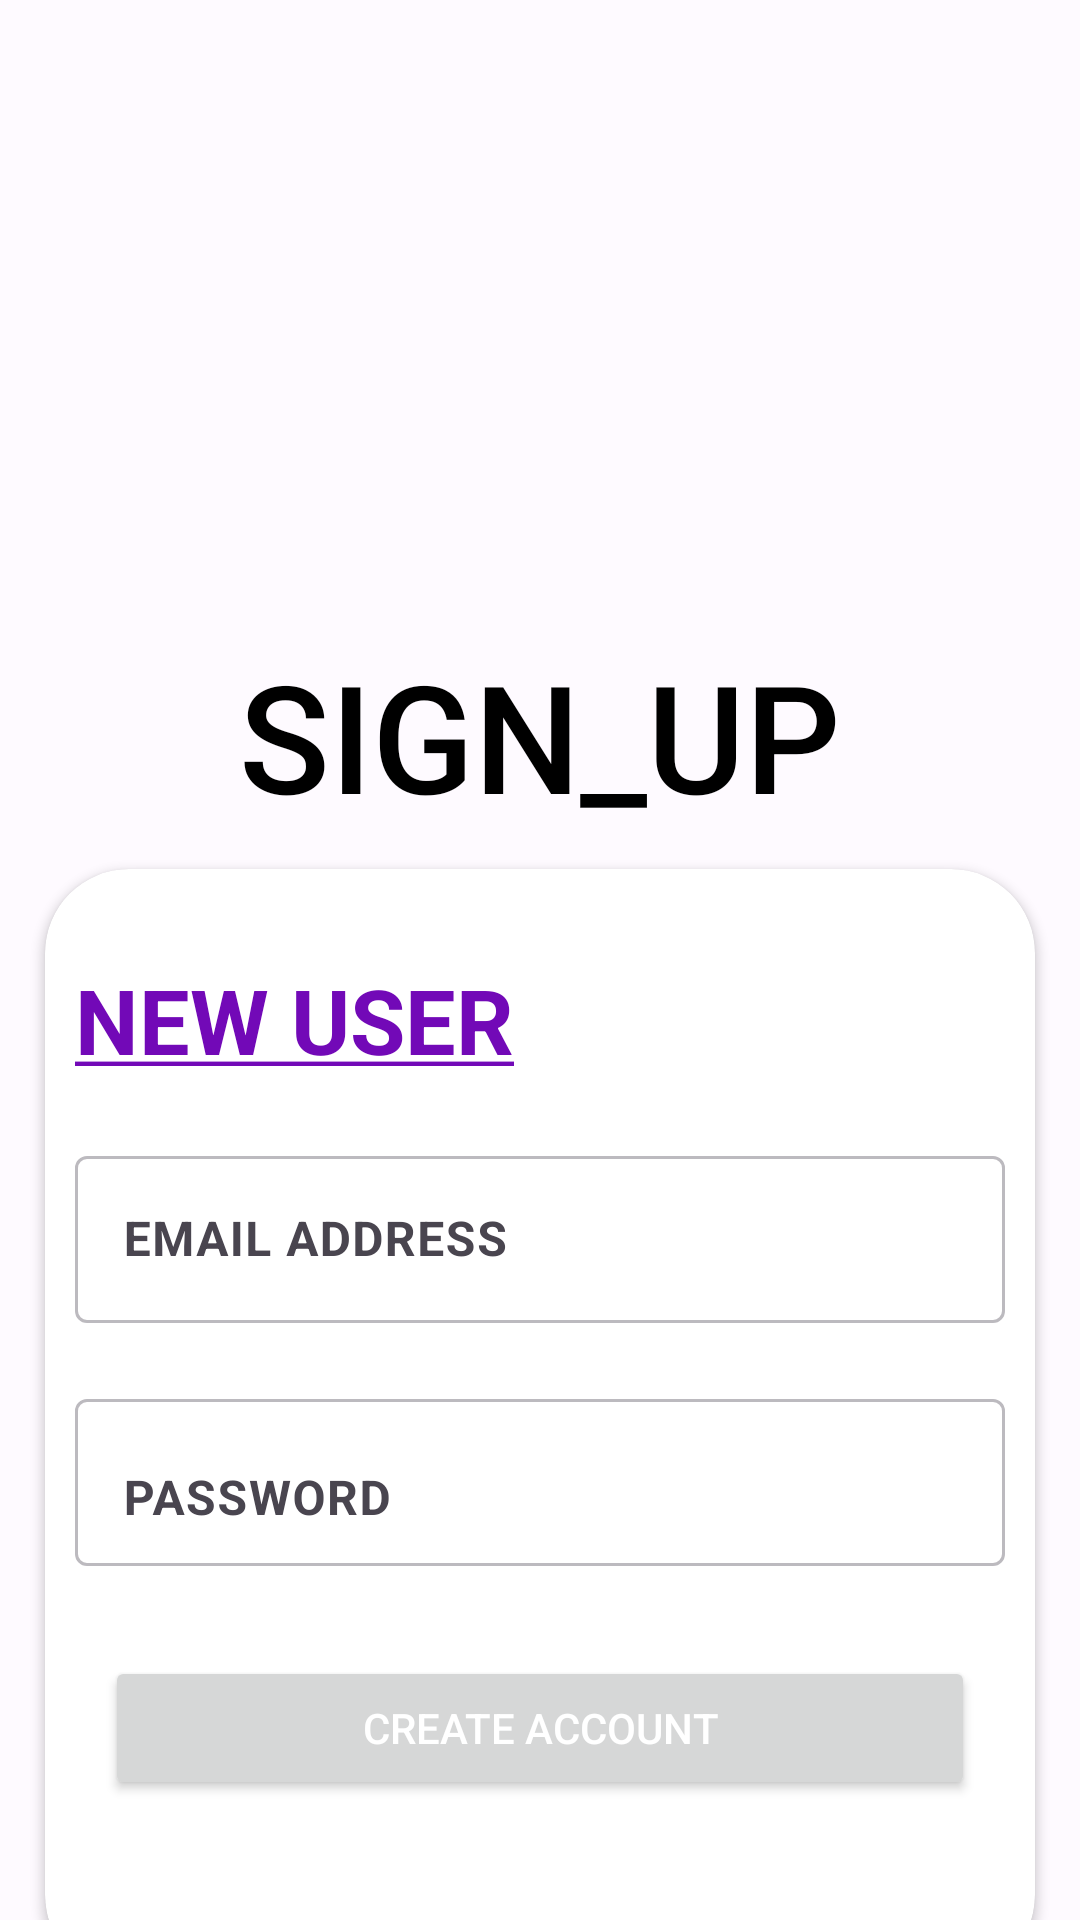

This screen was rendered from an Android layout file. Write that file and the resources it references.
<!-- AndroidManifest.xml: application theme Theme.Login_Page_Dev -->
<!-- res/layout/activity_sign_up_page.xml -->
<?xml version="1.0" encoding="utf-8"?>
<RelativeLayout  xmlns:android="http://schemas.android.com/apk/res/android"
    xmlns:app="http://schemas.android.com/apk/res-auto"
    xmlns:tools="http://schemas.android.com/tools"
    android:layout_width="match_parent"
    android:layout_height="match_parent"
    tools:context=".SignUp_Page"
    android:background="@drawable/sign_up_page_background">

    <RelativeLayout
        android:layout_width="match_parent"
        android:layout_height="match_parent"
        android:alpha="0.4"
        android:background="#ffffff" />

    <LinearLayout
        android:layout_width="match_parent"
        android:layout_height="220dp"
        android:gravity="center"
        android:orientation="vertical"
        android:layout_marginTop="70dp"
        tools:ignore="UseCompoundDrawables">

        <ImageView
            android:layout_width="130dp"
            android:layout_height="130dp"
            android:src="@drawable/sign_in_logo"
            android:contentDescription="@string/todo" />

        <TextView
            android:layout_width="wrap_content"
            android:layout_height="wrap_content"
            android:fontFamily="sans-serif-medium"
            android:text="@string/sign_up"
            android:textColor="@color/black"
            android:textSize="50sp" />
    </LinearLayout>

    <androidx.cardview.widget.CardView
        android:layout_width="397dp"
        android:layout_height="370dp"
        android:layout_alignParentBottom="true"
        android:layout_marginLeft="15dp"
        android:layout_marginRight="15dp"
        android:layout_marginBottom="-20dp"
        app:cardBackgroundColor="#ffffff"
        app:cardCornerRadius="28dp"
        tools:ignore="VisualLintBounds,TextSizeCheck">

        <LinearLayout
            android:layout_width="match_parent"
            android:layout_height="wrap_content"
            android:orientation="vertical"
            tools:ignore="TextSizeCheck">

            <TextView
                android:layout_width="wrap_content"
                android:layout_height="wrap_content"
                android:layout_gravity="center_vertical"
                android:layout_marginStart="10dp"
                android:layout_marginTop="30dp"
                android:text="@string/new_user"
                android:textColor="#7209b7"
                android:textSize="30sp"
                android:textStyle="bold" />

            <com.google.android.material.textfield.TextInputLayout
                android:layout_width="match_parent"
                android:layout_height="wrap_content"
                android:layout_gravity="bottom"
                android:layout_marginTop="20dp">

                <com.google.android.material.textfield.TextInputEditText
                    android:id="@+id/Email_editText"
                    android:layout_width="match_parent"
                    android:layout_height="wrap_content"
                    android:layout_marginLeft="10dp"
                    android:layout_marginTop="20dp"
                    android:layout_marginRight="10dp"
                    android:alpha="0.5"
                    android:hint="@string/email_address"
                    android:inputType="textEmailAddress"
                    android:minHeight="48dp"
                    android:textColor="@color/black"
                    android:textColorHint="#757575"
                    android:textStyle="bold" />

            </com.google.android.material.textfield.TextInputLayout>

            <com.google.android.material.textfield.TextInputLayout
                android:layout_width="match_parent"
                android:layout_height="wrap_content"
                android:layout_gravity="bottom"
                android:layout_marginTop="20dp">

                <com.google.android.material.textfield.TextInputEditText
                    android:id="@+id/Password_editText"
                    android:layout_width="match_parent"
                    android:layout_height="wrap_content"
                    android:layout_gravity="bottom"
                    android:layout_marginLeft="10dp"
                    android:layout_marginTop="20dp"
                    android:layout_marginRight="10dp"
                    android:layout_marginBottom="30dp"
                    android:alpha="0.5"
                    android:gravity="bottom"
                    android:hint="@string/password"
                    android:inputType="textPassword"
                    android:minHeight="48dp"
                    android:textColor="@color/black"
                    android:textColorHint="#757575"
                    android:textStyle="bold" />

            </com.google.android.material.textfield.TextInputLayout>

            <Button
                android:id="@+id/Create_Account_btn"
                android:layout_width="match_parent"
                android:layout_height="wrap_content"
                android:layout_marginLeft="20dp"
                android:layout_marginRight="20dp"
                android:shadowColor="#ffffff"
                android:text="@string/create_account"
                android:textAlignment="center"
                android:textColor="#ffffff"
                tools:ignore="DuplicateSpeakableTextCheck,VisualLintButtonSize" />

        </LinearLayout>
    </androidx.cardview.widget.CardView>

</RelativeLayout >
<!-- resources referenced by this layout -->
<resources>
  <string name="create_account">CREATE ACCOUNT</string>
  <string name="email_address">EMAIL ADDRESS</string>
  <string name="new_user"><u>NEW USER</u></string>
  <string name="password">PASSWORD</string>
  <string name="sign_up">SIGN_UP</string>
  <string name="todo">TODO</string>
  <style name="Theme.Login_Page_Dev" parent="Base.Theme.Login_Page_Dev" />
  <style name="Base.Theme.Login_Page_Dev" parent="Theme.Material3.DayNight.NoActionBar">
          
          
      </style>
  <!-- not gathered from this repository: default colours our renderer supplied (Android Studio template values) -->
  <color name="black">#FF000000</color>
</resources>
